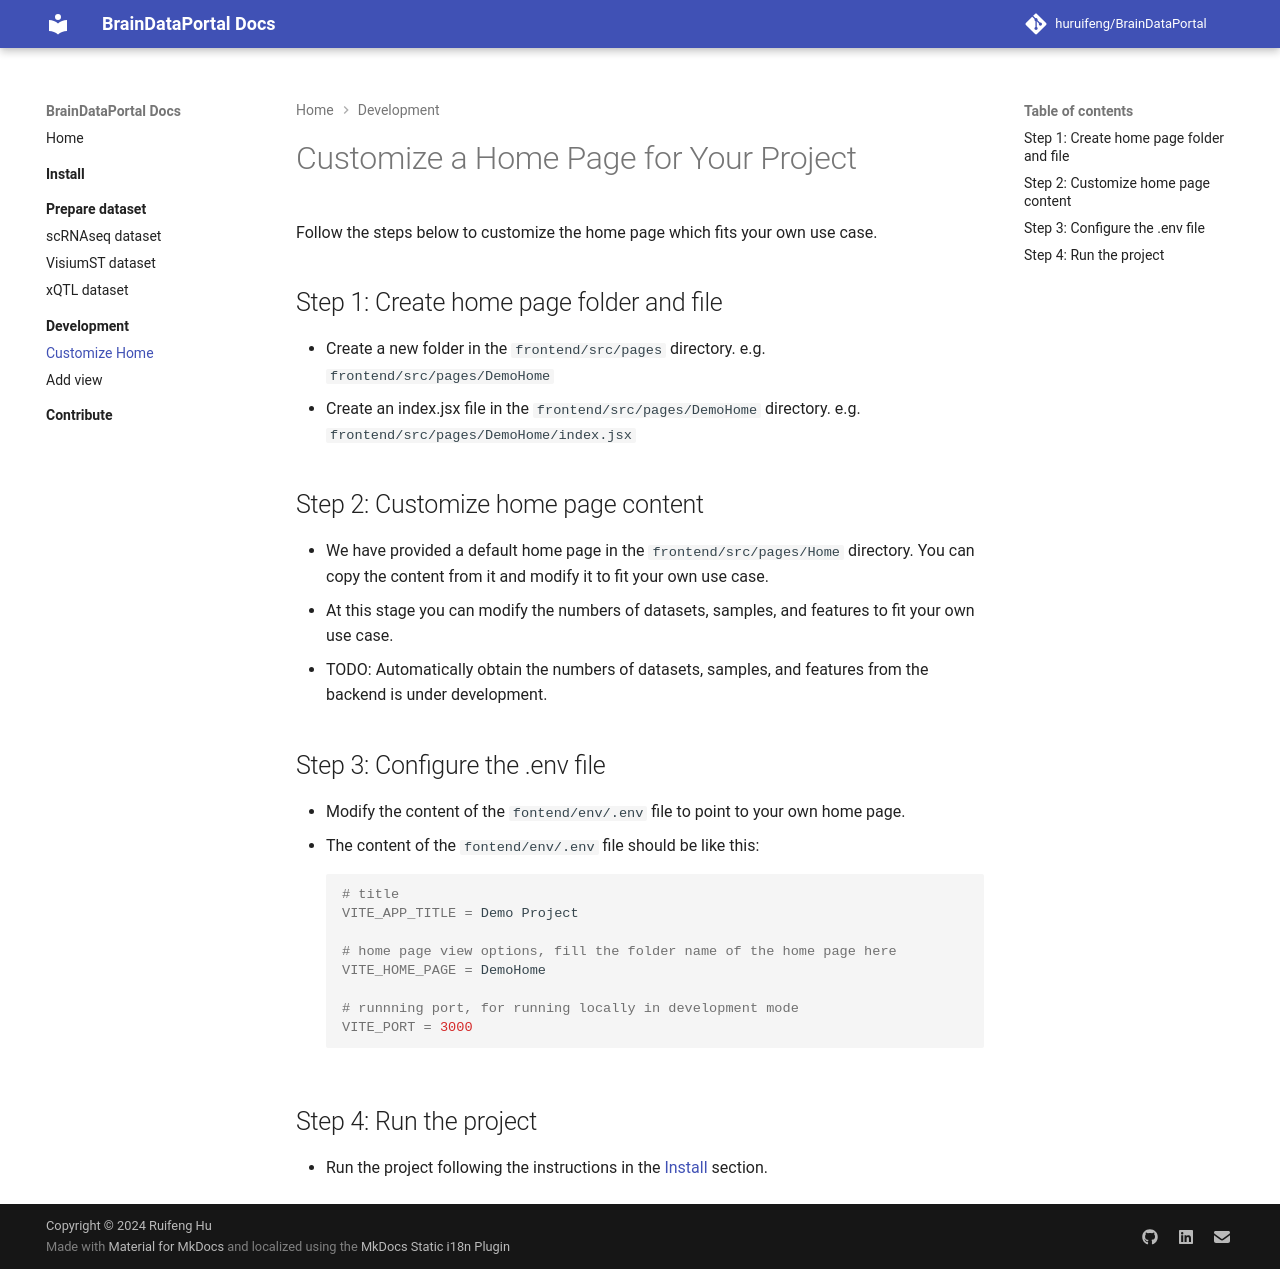

repository: huruifeng/BrainDataPortal · page: development/customize_home/index.html · generator: mkdocs

# Customize a Home Page for Your Project

Follow the steps below to customize the home page which fits your own use case.

## Step 1: Create home page folder and file
- Create a new folder in the `frontend/src/pages` directory. e.g. `frontend/src/pages/DemoHome`
- Create an index.jsx file in the `frontend/src/pages/DemoHome` directory. e.g. `frontend/src/pages/DemoHome/index.jsx`


## Step 2: Customize home page content
- We have provided a default home page in the `frontend/src/pages/Home` directory. You can copy the content from it and modify it to fit your own use case.
- At this stage you can  modify the numbers of datasets, samples, and features to fit your own use case.
- TODO: Automatically obtain the numbers of datasets, samples, and features from the backend is under development.

## Step 3: Configure the .env file
- Modify the content of the `fontend/env/.env` file to point to your own home page.
- The content of the `fontend/env/.env` file should be like this:
```bash
# title
VITE_APP_TITLE = Demo Project

# home page view options, fill the folder name of the home page here
VITE_HOME_PAGE = DemoHome

# runnning port, for running locally in development mode
VITE_PORT = 3000
```

## Step 4: Run the project
- Run the project following the instructions in the [Install](../install/index.md) section.
